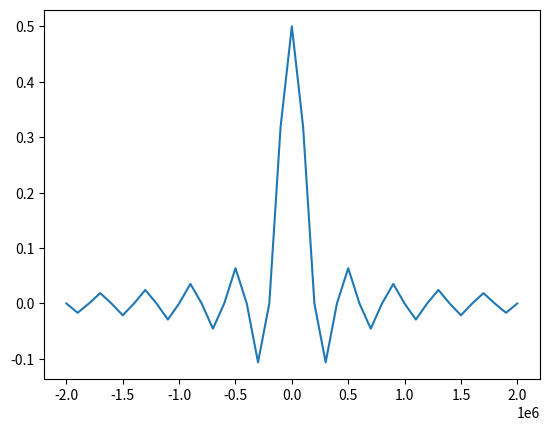
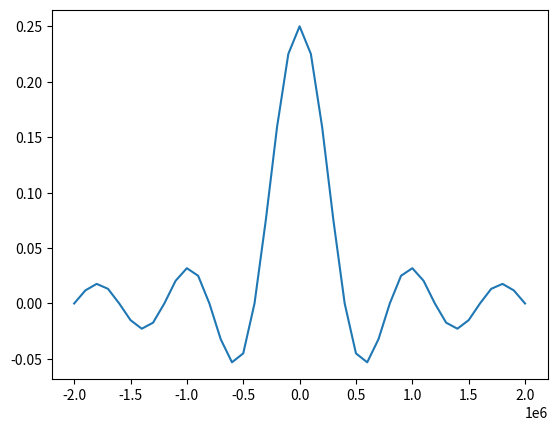

Here is the Python script that generated these plots, in order:
import numpy as np
from matplotlib import pyplot as plt

T = 10e-6     # signal duration (s)
T1 = T / 2.0  # pulse on duration (s)
A = 1         # signal amplitude
Nf = 20       # number of Fourier components to be calculated

k = np.arange(-Nf, Nf + 1)              # Fourier indices
fk = k / T                              # Fourier frequencies
Ak = A * T1 / T * np.sinc( k * T1 / T)  # Fourier coefficients

plt.close('all')
plt.figure(1)
plt.plot(fk, Ak)

Ta = T 
Ta1 = T1 / 2.0
fka = k / Ta                                   # Fourier frequencies
Aka = A * Ta1 / Ta * np.sinc( k * Ta1 / Ta )   # Fourier coefficients

plt.figure(2)
plt.plot(fka, Aka)
